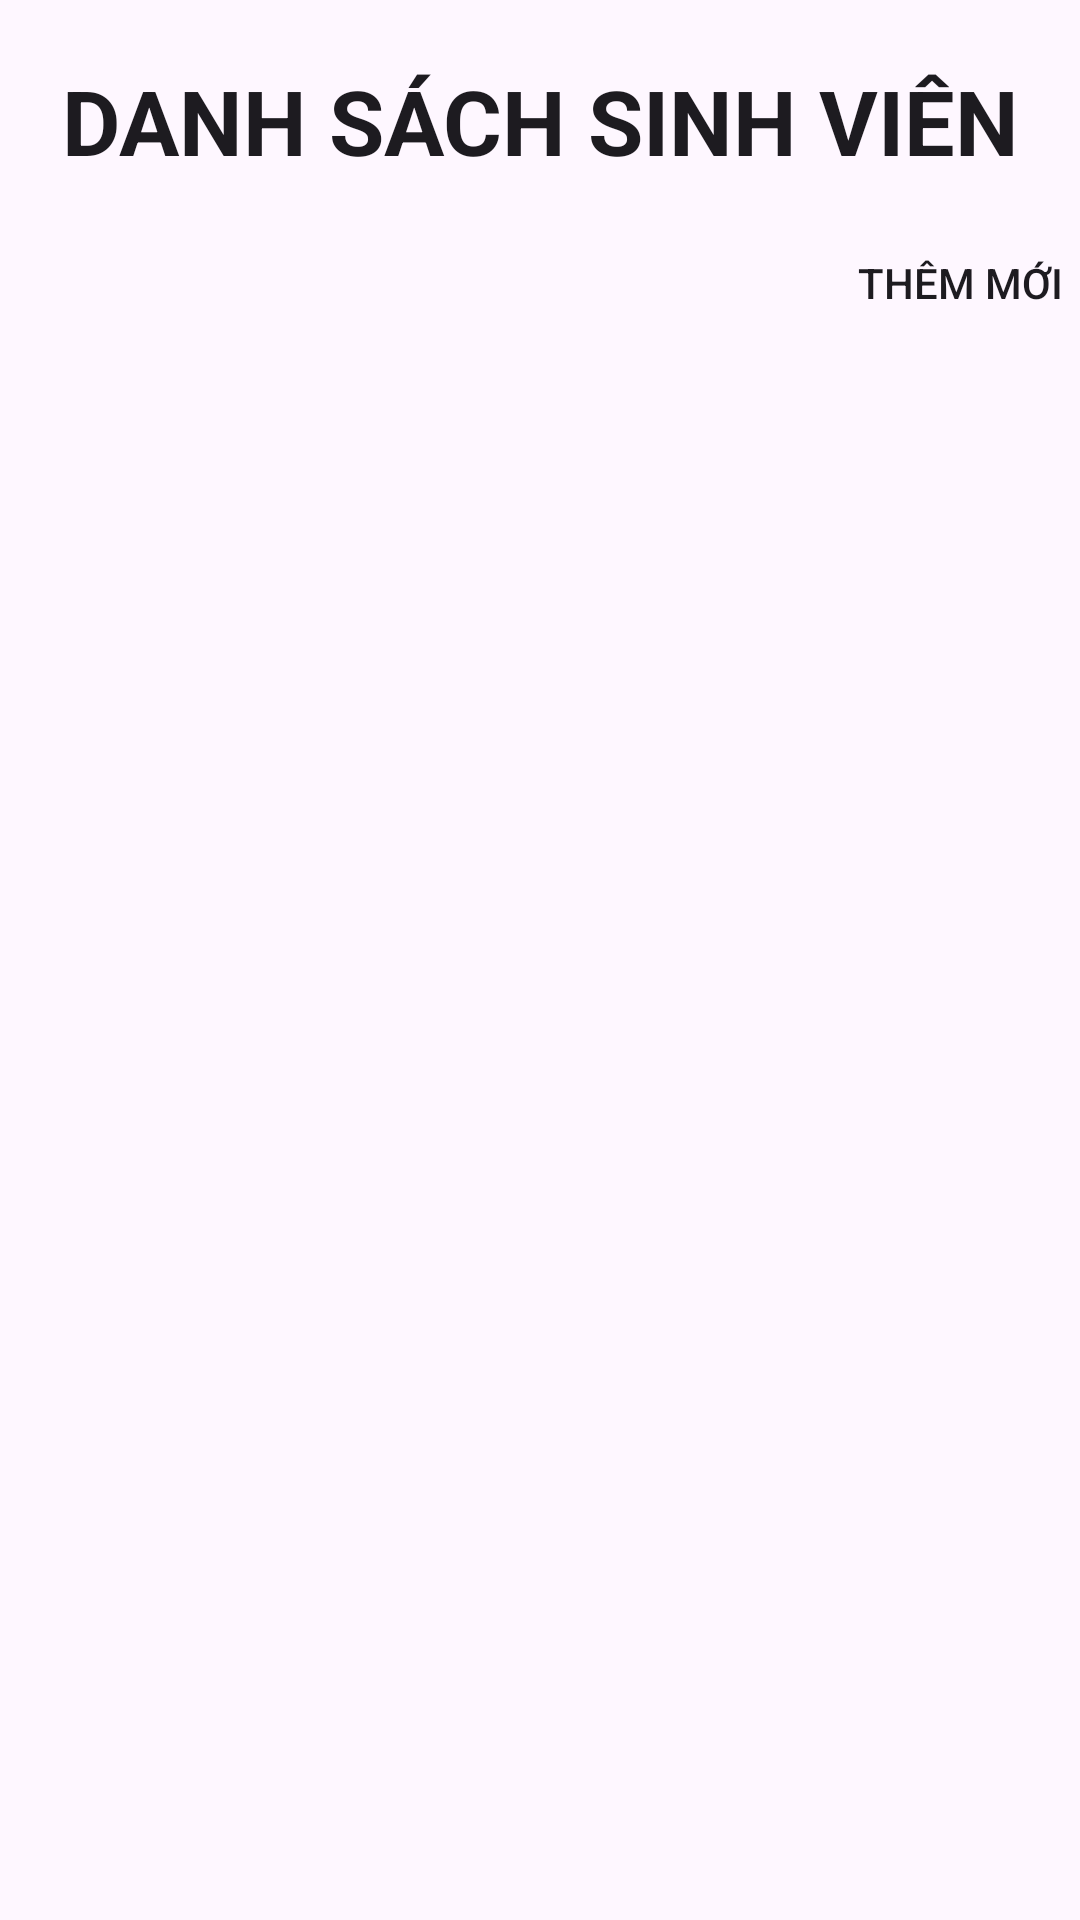

Produce the Android XML layout that renders to this screen, including the resource entries it uses.
<!-- AndroidManifest.xml: application theme Base.Theme.Lab5_ph31259 -->
<!-- res/layout/activity_bai2.xml -->
<?xml version="1.0" encoding="utf-8"?>
<LinearLayout xmlns:android="http://schemas.android.com/apk/res/android"
    xmlns:app="http://schemas.android.com/apk/res-auto"
    xmlns:tools="http://schemas.android.com/tools"
    android:layout_width="match_parent"
    android:layout_height="match_parent"
    android:orientation="vertical"
    tools:context=".ActivityBai2">
    <EditText
        android:id="@+id/button2"
        android:layout_width="match_parent"
        android:layout_height="wrap_content"
        android:textSize="30dp"
        android:gravity="center"
        android:textStyle="bold"
        android:background="@drawable/background"
        android:layout_marginTop="20dp"
        android:layout_marginRight="10dp"
        android:layout_marginLeft="10dp"
        android:text="DANH SÁCH SINH VIÊN" />

    <Button
        android:id="@+id/btThemMoi"
        android:layout_width="wrap_content"
        android:layout_height="wrap_content"
        android:layout_marginLeft="280dp"
        android:layout_marginTop="10dp"
        android:background="@drawable/edt"
        android:text="THÊM MỚI" />

    <ListView
        android:id="@+id/lstview"
        android:layout_width="match_parent"
        android:layout_height="match_parent" />
</LinearLayout>
<!-- resources referenced by this layout -->
<resources>
  <style name="Base.Theme.Lab5_ph31259" parent="Theme.Material3.DayNight.NoActionBar">
          
          
      </style>
</resources>
